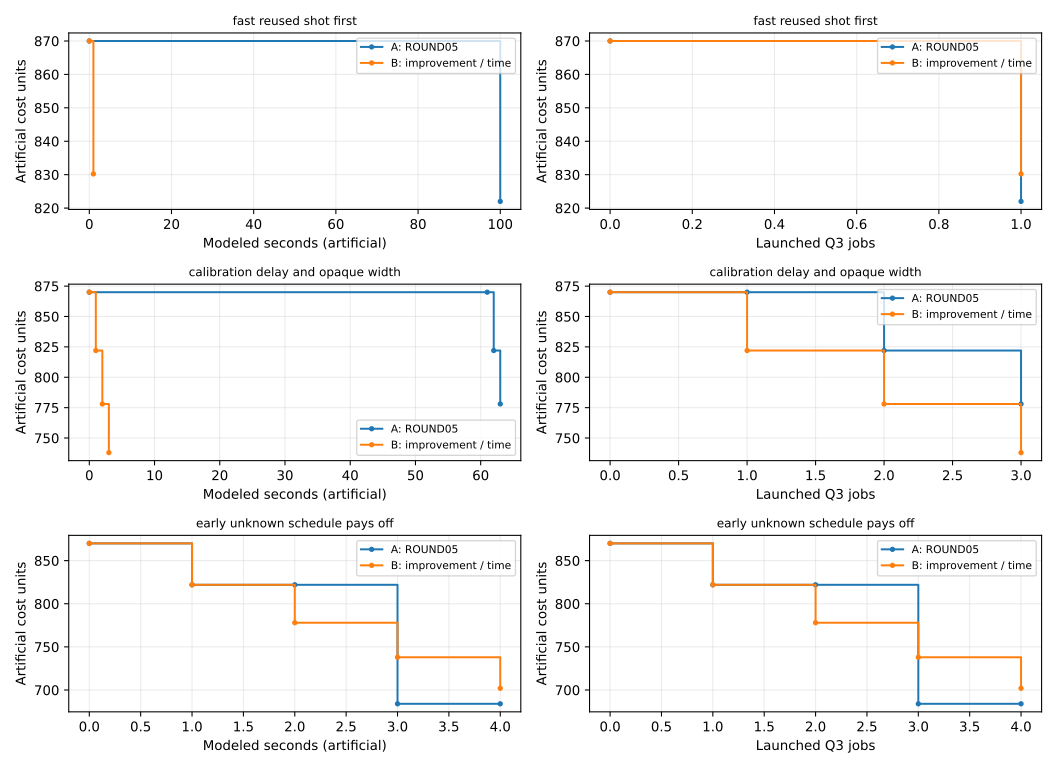

Data behind this chart, as committed beside it:
scenario, policy, modeled_seconds, Q3_launched, best_all_completed, job
FAST_REUSED_SHOT_FIRST, ROUND05, 0.0, 0, 870, 
FAST_REUSED_SHOT_FIRST, ROUND05, 100.0, 1, 822, Q:BASE:12,12,11,11,10,10,9,9,8,8,7,7,6,6…
FAST_REUSED_SHOT_FIRST, IMPROVEMENT_PER_TIME_V1, 0.0, 0, 870, 
FAST_REUSED_SHOT_FIRST, IMPROVEMENT_PER_TIME_V1, 1.0, 1, 41511/50, Q:OTHER:12,12,11,11,10,10,9,9,8,8,7,7,6,…
CALIBRATION_DELAY_AND_OPAQUE_WIDTH, ROUND05, 0.0, 0, 870, 
CALIBRATION_DELAY_AND_OPAQUE_WIDTH, ROUND05, 61.0, 1, 870, Q:OTHER:12,12,11,11,10,10,9,9,8,8,7,7,6,…
CALIBRATION_DELAY_AND_OPAQUE_WIDTH, ROUND05, 62.0, 2, 822, Q:BASE:12,12,11,11,10,10,9,9,8,8,7,7,6,6…
CALIBRATION_DELAY_AND_OPAQUE_WIDTH, ROUND05, 63.0, 3, 778, Q:BASE:12,12,11,11,10,10,9,9,8,8,7,7,6,6…
CALIBRATION_DELAY_AND_OPAQUE_WIDTH, IMPROVEMENT_PER_TIME_V1, 0.0, 0, 870, 
CALIBRATION_DELAY_AND_OPAQUE_WIDTH, IMPROVEMENT_PER_TIME_V1, 1.0, 1, 822, Q:BASE:12,12,11,11,10,10,9,9,8,8,7,7,6,6…
CALIBRATION_DELAY_AND_OPAQUE_WIDTH, IMPROVEMENT_PER_TIME_V1, 2.0, 2, 778, Q:BASE:12,12,11,11,10,10,9,9,8,8,7,7,6,6…
CALIBRATION_DELAY_AND_OPAQUE_WIDTH, IMPROVEMENT_PER_TIME_V1, 3.0, 3, 738, Q:BASE:12,12,11,11,10,10,9,9,8,8,7,7,6,6…
EARLY_UNKNOWN_SCHEDULE_PAYS_OFF, ROUND05, 0.0, 0, 870, 
EARLY_UNKNOWN_SCHEDULE_PAYS_OFF, ROUND05, 1.0, 1, 822, Q:BASE:12,12,11,11,10,10,9,9,8,8,7,7,6,6…
EARLY_UNKNOWN_SCHEDULE_PAYS_OFF, ROUND05, 2.0, 2, 822, Q:OTHER:12,12,11,11,10,10,9,9,8,8,7,7,6,…
EARLY_UNKNOWN_SCHEDULE_PAYS_OFF, ROUND05, 3.0, 3, 684, Q:OTHER:12,12,11,11,10,10,9,9,8,8,7,7,6,…
EARLY_UNKNOWN_SCHEDULE_PAYS_OFF, ROUND05, 4.0, 4, 684, Q:BASE:12,12,11,11,10,10,9,9,8,8,7,7,6,6…
EARLY_UNKNOWN_SCHEDULE_PAYS_OFF, IMPROVEMENT_PER_TIME_V1, 0.0, 0, 870, 
EARLY_UNKNOWN_SCHEDULE_PAYS_OFF, IMPROVEMENT_PER_TIME_V1, 1.0, 1, 822, Q:BASE:12,12,11,11,10,10,9,9,8,8,7,7,6,6…
EARLY_UNKNOWN_SCHEDULE_PAYS_OFF, IMPROVEMENT_PER_TIME_V1, 2.0, 2, 778, Q:BASE:12,12,11,11,10,10,9,9,8,8,7,7,6,6…
EARLY_UNKNOWN_SCHEDULE_PAYS_OFF, IMPROVEMENT_PER_TIME_V1, 3.0, 3, 738, Q:BASE:12,12,11,11,10,10,9,9,8,8,7,7,6,6…
EARLY_UNKNOWN_SCHEDULE_PAYS_OFF, IMPROVEMENT_PER_TIME_V1, 4.0, 4, 702, Q:BASE:12,12,11,11,10,10,9,9,8,8,7,7,6,6…
